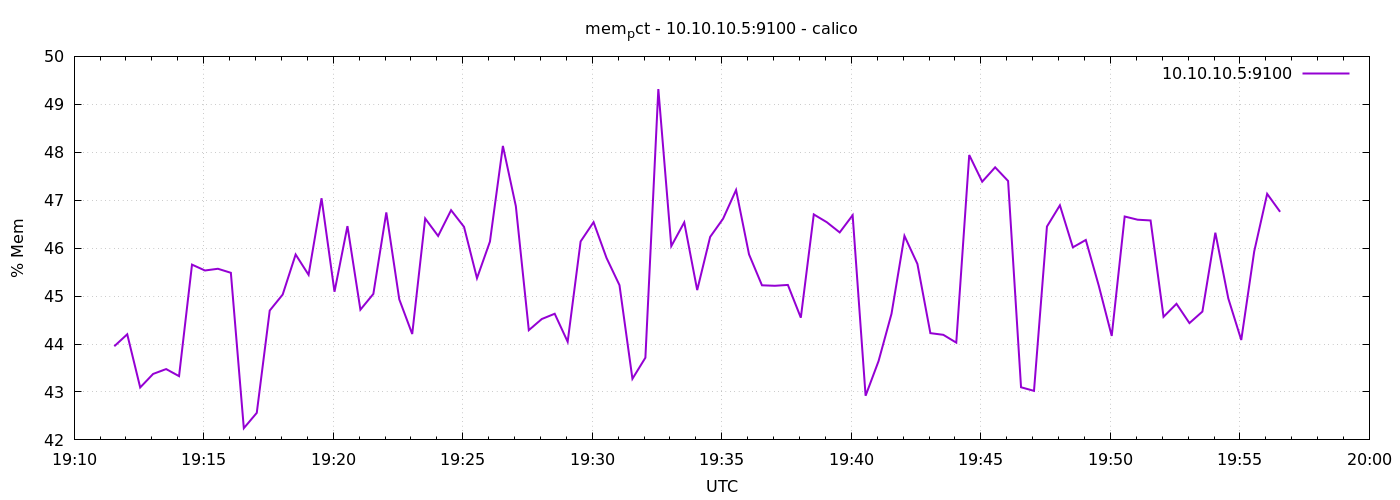

The table this chart was drawn from, first rows:
1776885093	43.953735430101894
1776885123	44.2
1776885153	43.09
1776885183	43.38
1776885213	43.48
1776885243	43.33
1776885273	45.66
1776885303	45.53
1776885333	45.57
1776885363	45.49
1776885393	42.24
1776885423	42.56
1776885453	44.7
1776885483	45.03
1776885513	45.87
1776885543	45.44
1776885573	47.04
1776885603	45.09
1776885633	46.46
1776885663	44.72
1776885693	45.05
1776885723	46.74
1776885753	44.93
1776885783	44.21
1776885813	46.62
1776885843	46.25
1776885873	46.79
1776885903	46.44
1776885933	45.37
1776885963	46.14
1776885993	48.13
1776886023	46.88
1776886053	44.29
1776886083	44.52
1776886113	44.63
1776886143	44.05
1776886173	46.14
1776886203	46.54
1776886233	45.8
1776886263	45.23
1776886293	43.27
1776886323	43.71
1776886353	49.32
1776886383	46.04
1776886413	46.54
1776886443	45.13
1776886473	46.23
1776886503	46.61
1776886533	47.21
1776886563	45.87
1776886593	45.22
1776886623	45.21
1776886653	45.23
1776886683	44.55
1776886713	46.7
1776886743	46.54
1776886773	46.33
1776886803	46.69
1776886833	42.92
1776886863	43.64
1776886893	44.63
... 30 more rows
